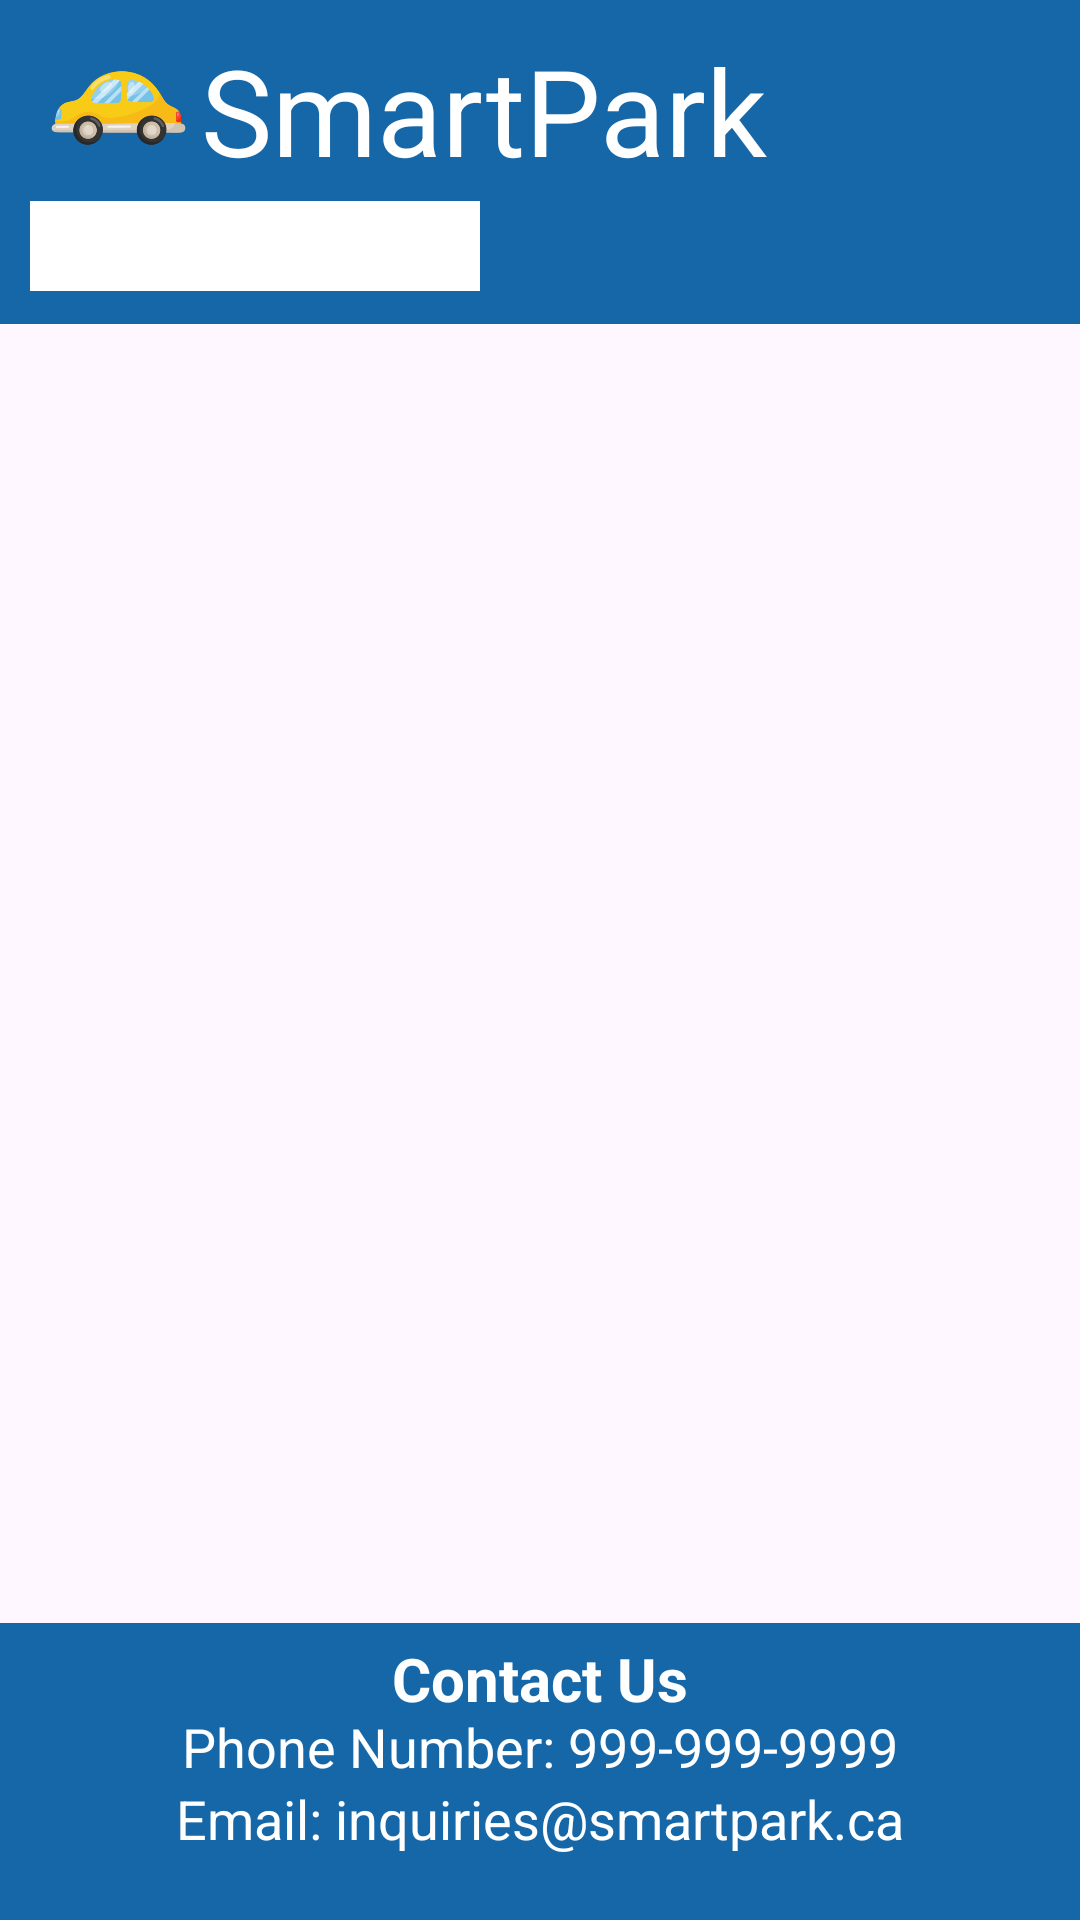

This screen was rendered from an Android layout file. Write that file and the resources it references.
<!-- AndroidManifest.xml: application theme Theme.Parksmartapp -->
<!-- res/layout/navigation_bar.xml -->
<?xml version="1.0" encoding="utf-8"?>
<androidx.constraintlayout.widget.ConstraintLayout xmlns:android="http://schemas.android.com/apk/res/android"
    xmlns:app="http://schemas.android.com/apk/res-auto"
    xmlns:tools="http://schemas.android.com/tools"
    android:layout_width="match_parent"
    android:layout_height="match_parent"
    android:backgroundTint="#03A9F4">

    <androidx.appcompat.widget.Toolbar
        android:id="@+id/topToolbar"
        android:layout_width="0dp"
        android:layout_height="108dp"
        android:background="#1667A8"
        android:minHeight="?attr/actionBarSize"
        android:theme="?attr/actionBarTheme"
        app:layout_constraintEnd_toEndOf="parent"
        app:layout_constraintStart_toStartOf="parent"
        app:layout_constraintTop_toTopOf="parent" />

    <TextView
        android:id="@+id/companyTitle"
        android:layout_width="203dp"
        android:layout_height="52dp"
        android:layout_marginStart="60dp"
        android:layout_marginTop="10dp"
        android:text="SmartPark"
        android:textAlignment="center"
        android:textColor="#FFFFFF"
        android:textSize="40sp"
        app:layout_constraintStart_toStartOf="parent"
        app:layout_constraintTop_toTopOf="parent" />

    <ImageView
        android:id="@+id/companyLogo"
        android:layout_width="69dp"
        android:layout_height="52dp"
        android:layout_marginStart="5dp"
        android:layout_marginTop="10dp"
        app:layout_constraintStart_toStartOf="parent"
        app:layout_constraintTop_toTopOf="parent"
        app:srcCompat="@drawable/car" />

    <androidx.appcompat.widget.Toolbar
        android:id="@+id/bottomToolbar"
        android:layout_width="0dp"
        android:layout_height="99dp"
        android:background="#1667A8"
        android:minHeight="?attr/actionBarSize"
        android:theme="?attr/actionBarTheme"
        app:layout_constraintBottom_toBottomOf="parent"
        app:layout_constraintEnd_toEndOf="parent"
        app:layout_constraintStart_toStartOf="parent" />

    <TextView
        android:id="@+id/infoText"
        android:layout_width="0dp"
        android:layout_height="24dp"
        android:layout_marginTop="5dp"
        android:text="Contact Us"
        android:textAlignment="center"
        android:textColor="#FFFFFF"
        android:textSize="20sp"
        android:textStyle="bold"
        app:layout_constraintEnd_toEndOf="parent"
        app:layout_constraintStart_toStartOf="parent"
        app:layout_constraintTop_toTopOf="@+id/bottomToolbar" />

    <TextView
        android:id="@+id/phone"
        android:layout_width="0dp"
        android:layout_height="24dp"
        android:text="Phone Number: 999-999-9999"
        android:textAlignment="center"
        android:textColor="#FFFFFF"
        android:textSize="18sp"
        app:layout_constraintEnd_toEndOf="parent"
        app:layout_constraintStart_toStartOf="parent"
        app:layout_constraintTop_toBottomOf="@+id/infoText" />

    <TextView
        android:id="@+id/email"
        android:layout_width="0dp"
        android:layout_height="28dp"
        android:text="Email: inquiries@smartpark.ca"
        android:textAlignment="center"
        android:textColor="#FFFFFF"
        android:textSize="18sp"
        app:layout_constraintEnd_toEndOf="parent"
        app:layout_constraintStart_toStartOf="parent"
        app:layout_constraintTop_toBottomOf="@+id/phone" />

    <Spinner
        android:id="@+id/tabMenu"
        android:layout_width="150dp"
        android:layout_height="30dp"
        android:layout_marginStart="10dp"
        android:layout_marginTop="5dp"
        android:background="#FFFFFF"
        android:backgroundTint="#FFFFFF"
        app:layout_constraintStart_toStartOf="parent"
        app:layout_constraintTop_toBottomOf="@+id/companyTitle" />

</androidx.constraintlayout.widget.ConstraintLayout>
<!-- resources referenced by this layout -->
<resources>
  <!-- drawable car: png bitmap (drawable, 17620 bytes) -->
  <style name="Theme.Parksmartapp" parent="Base.Theme.Parksmartapp" />
  <style name="Base.Theme.Parksmartapp" parent="Theme.Material3.DayNight.NoActionBar">
          
          
      </style>
</resources>
